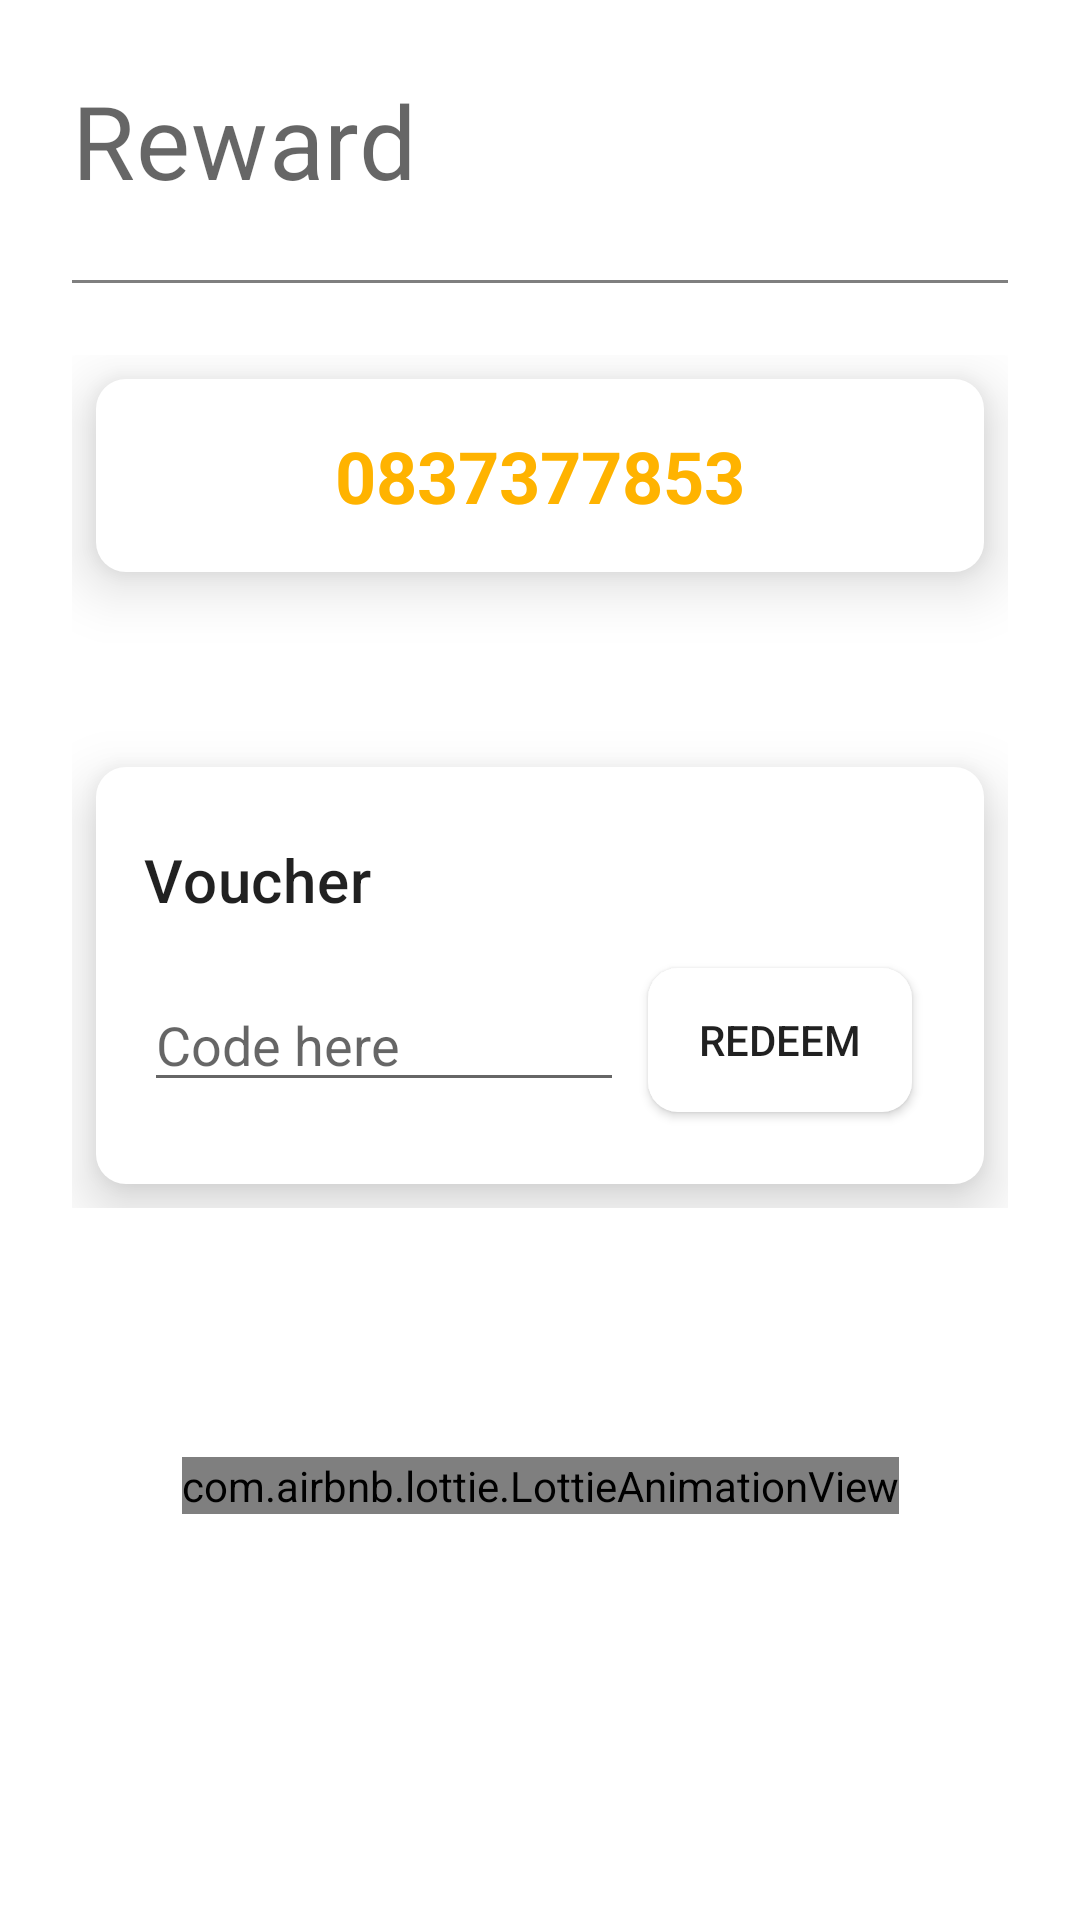

The Android layout XML behind this screen, and the referenced resources:
<!-- AndroidManifest.xml: application theme Theme.RentStudio -->
<!-- res/layout/fragment_rewards.xml -->
<?xml version="1.0" encoding="utf-8"?>
<FrameLayout
    xmlns:android="http://schemas.android.com/apk/res/android"
    xmlns:app="http://schemas.android.com/apk/res-auto"
    xmlns:tools="http://schemas.android.com/tools"
    android:layout_width="match_parent"
    android:layout_height="match_parent"
    tools:context=".fragment.RewardFragment"
    >
    
    <androidx.constraintlayout.widget.ConstraintLayout
        android:layout_width="match_parent"
        android:layout_height="match_parent"
        android:layout_margin="@dimen/large_margin"
        android:gravity="center"
        android:orientation="vertical"
        >
    
        <com.airbnb.lottie.LottieAnimationView
            android:layout_width="wrap_content"
            android:layout_height="wrap_content"
            android:layout_marginTop="350dp"
            app:layout_constraintBottom_toBottomOf="parent"
            app:layout_constraintEnd_toEndOf="parent"
            app:layout_constraintStart_toStartOf="parent"
            app:layout_constraintTop_toTopOf="parent"
            app:lottie_autoPlay="true"
            app:lottie_loop="true"
            app:lottie_rawRes="@raw/confetti"
            />
    
        <LinearLayout
            android:id="@+id/layoutUsername"
            android:layout_width="match_parent"
            android:layout_height="wrap_content"
            android:orientation="vertical"
            app:layout_constraintEnd_toEndOf="parent"
            app:layout_constraintStart_toStartOf="parent"
            app:layout_constraintTop_toTopOf="parent"
            >
            
            <TextView
                android:id="@+id/textViewUserName"
                style="@style/TextAppearance.MaterialComponents.Headline4"
                android:layout_width="wrap_content"
                android:layout_height="wrap_content"
                android:text="Reward"
                />
        </LinearLayout >
        
        <View
            android:id="@+id/divider"
            android:layout_width="wrap_content"
            android:layout_height="1dp"
            android:layout_margin="@dimen/large_margin"
            android:background="@color/divider"
            app:layout_constraintEnd_toEndOf="parent"
            app:layout_constraintStart_toStartOf="parent"
            app:layout_constraintTop_toBottomOf="@id/layoutUsername"
            />
        
        <LinearLayout
            android:id="@+id/layoutSetting"
            android:layout_width="match_parent"
            android:layout_height="wrap_content"
            android:layout_marginTop="@dimen/large_margin"
            android:orientation="vertical"
            app:layout_constraintEnd_toEndOf="parent"
            app:layout_constraintStart_toStartOf="parent"
            app:layout_constraintTop_toBottomOf="@+id/divider"
            >
            
            
            
            <LinearLayout
                android:layout_width="match_parent"
                android:layout_height="wrap_content"
                android:layout_margin="@dimen/small_margin"
                android:background="@drawable/button"
                android:elevation="@dimen/large_elevation"
                android:gravity="center"
                android:orientation="horizontal"
                android:padding="@dimen/medium_margin"
                >
                
                <TextView
                    android:id="@+id/textViewSharePhone"
                    style="@style/TextAppearance.MaterialComponents.Headline5"
                    android:layout_width="wrap_content"
                    android:layout_height="wrap_content"
                    android:layout_weight="1"
                    android:text="0837377853"
                    android:textAlignment="center"
                    android:textColor="#FFB300"
                    android:textStyle="bold"
                    />
                
                <ImageView
                    android:layout_width="wrap_content"
                    android:layout_height="wrap_content"
                    android:src="@drawable/ic_round_share_24"
                    />
            </LinearLayout >
            
            <View
                android:layout_width="wrap_content"
                android:layout_height="1dp"
                android:layout_margin="@dimen/large_margin"
                />
            
            
            <LinearLayout
                android:layout_width="match_parent"
                android:layout_height="wrap_content"
                android:layout_margin="@dimen/small_margin"
                android:background="@drawable/button"
                android:elevation="@dimen/large_elevation"
                android:orientation="vertical"
                android:padding="@dimen/medium_margin"
                >
                
                <TextView
                    style="@style/TextAppearance.MaterialComponents.Headline6"
                    android:layout_width="wrap_content"
                    android:layout_height="wrap_content"
                    android:layout_marginVertical="@dimen/small_margin"
                    android:text="Voucher"
                    />
                
                <LinearLayout
                    android:layout_width="match_parent"
                    android:layout_height="wrap_content"
                    android:gravity="center_vertical"
                    >
                    
                    <EditText
                        android:id="@+id/editTextVoucherCode"
                        android:layout_width="wrap_content"
                        android:layout_height="wrap_content"
                        android:layout_weight="1"
                        android:hint="Code here"
                        android:inputType="number"
                        />
                    
                    <androidx.appcompat.widget.AppCompatButton
                        android:layout_width="wrap_content"
                        android:layout_height="wrap_content"
                        android:layout_margin="@dimen/small_margin"
                        android:background="@drawable/button"
                        android:src="@drawable/ic_round_share_24"
                        android:text="Redeem"
                        />
                </LinearLayout >
            </LinearLayout >
        </LinearLayout >
    </androidx.constraintlayout.widget.ConstraintLayout >

</FrameLayout >
<!-- resources referenced by this layout -->
<resources>
  <color name="divider">#80000000</color>
  <dimen name="large_elevation">12dp</dimen>
  <dimen name="large_margin">24dp</dimen>
  <dimen name="medium_margin">16dp</dimen>
  <dimen name="small_margin">8dp</dimen>
  <!-- drawable button (drawable) -->
  <?xml version="1.0" encoding="utf-8"?>
  <shape xmlns:android="http://schemas.android.com/apk/res/android"
         android:shape="rectangle"
      >
      <solid android:color="#42000000" />
      <solid android:color="#fff" />
      
      <corners android:radius="10dp" />
  </shape >
  <style name="Theme.RentStudio" parent="Theme.MaterialComponents.DayNight.NoActionBar">
          
          <item name="colorPrimary">@color/purple_500</item>
          <item name="colorPrimaryVariant">@color/purple_700</item>
          <item name="colorOnPrimary">@color/white</item>
          
          <item name="colorSecondary">@color/teal_200</item>
          <item name="colorSecondaryVariant">@color/teal_700</item>
          <item name="colorOnSecondary">@color/black</item>
          
          <item name="android:statusBarColor">?attr/colorPrimaryVariant</item>
          
      </style>
  <color name="purple_500">#FF6200EE</color>
  <color name="purple_700">#FF3700B3</color>
  <color name="white">#FFFFFFFF</color>
      
      
      //Color Swatches provided by http://designmodo.github.io/Flat-UI/
  <color name="teal_200">#FF03DAC5</color>
  <color name="teal_700">#FF018786</color>
  <color name="black">#FF000000</color>
</resources>
